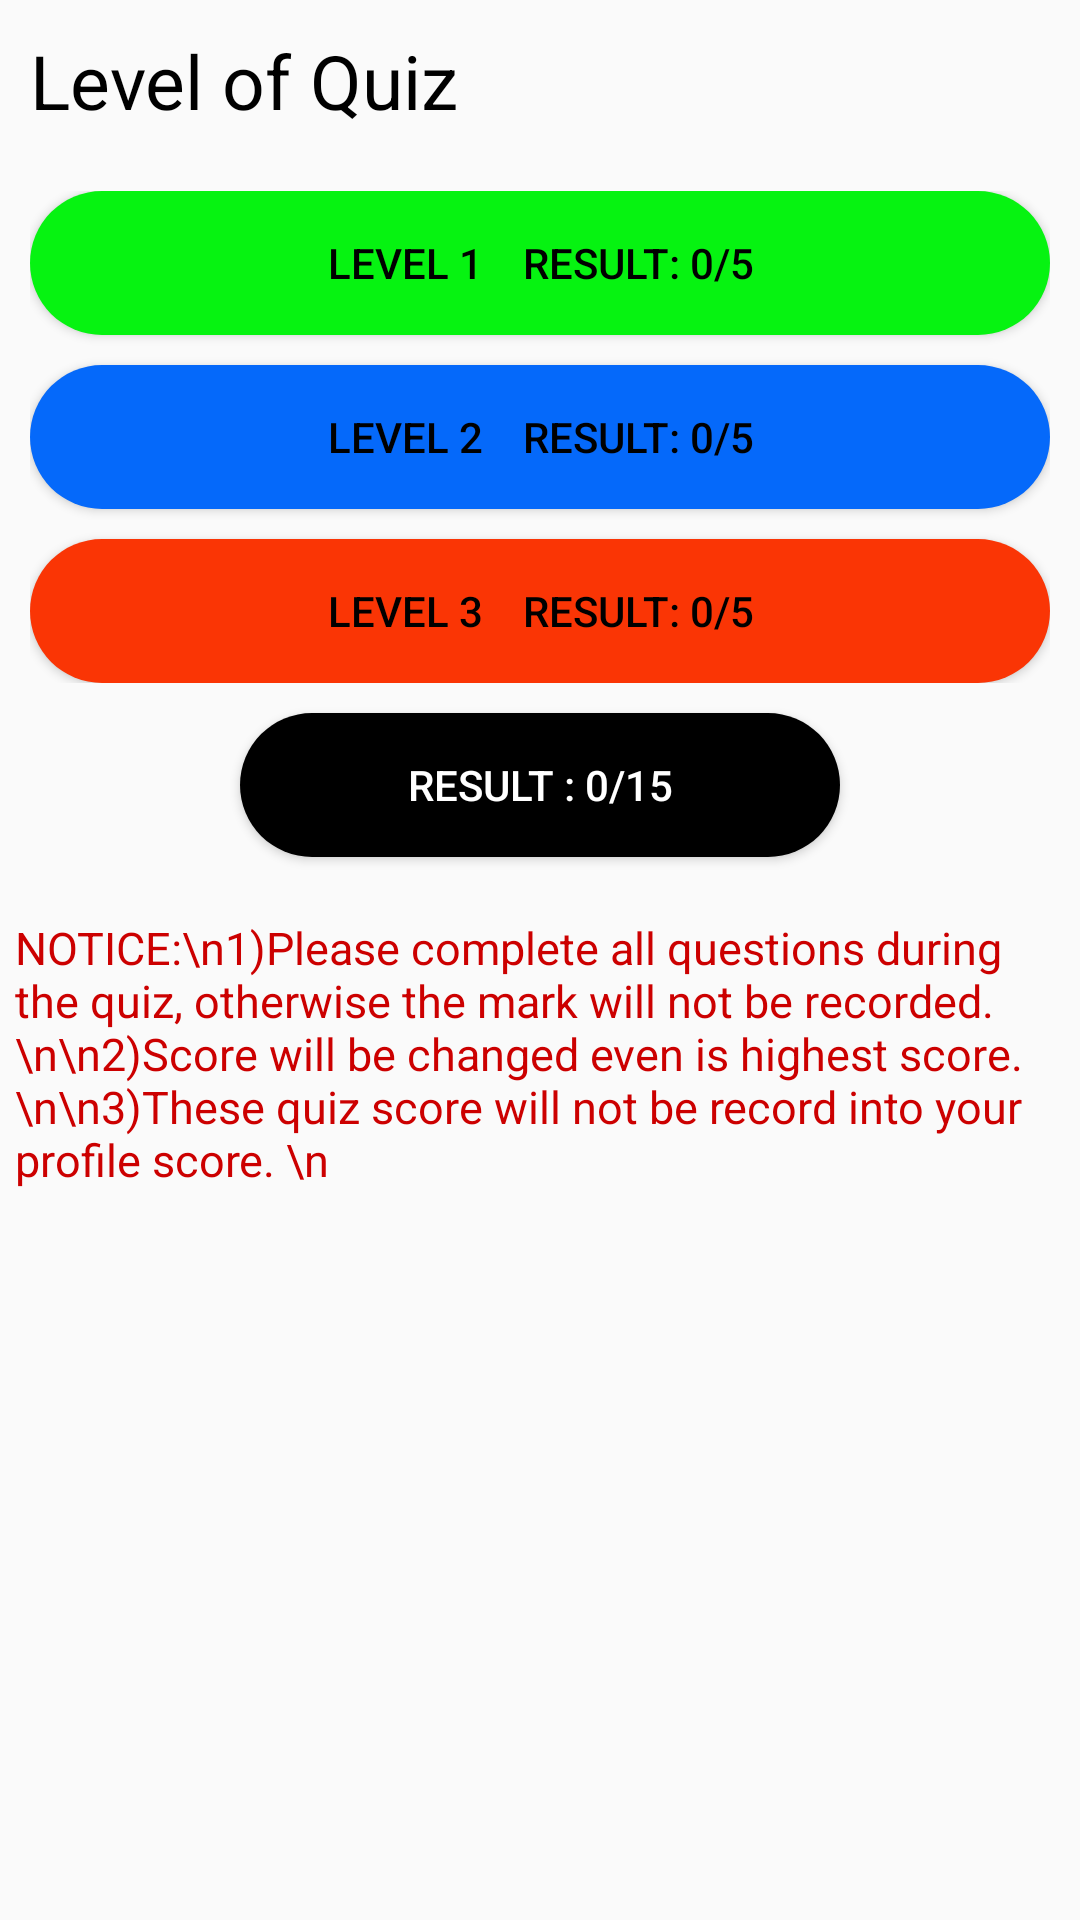

The Android layout XML behind this screen, and the referenced resources:
<!-- AndroidManifest.xml: application theme AppTheme -->
<!-- res/layout/quiz_main.xml -->
<?xml version="1.0" encoding="utf-8"?>
<RelativeLayout
    xmlns:android="http://schemas.android.com/apk/res/android"
    android:orientation="vertical" android:layout_width="match_parent"
    android:layout_height="match_parent">

    <RelativeLayout
        android:layout_width="match_parent"
        android:layout_height="wrap_content"
        android:id="@+id/rela1">

    <TextView
        android:layout_width="match_parent"
        android:layout_height="wrap_content"
        android:text="Level of Quiz"
        android:textSize="25dp"
        android:textColor="@color/black"
        android:id="@+id/textlevel"
        android:layout_marginTop="10dp"
        android:layout_marginLeft="10dp"/>
    </RelativeLayout>

    <RelativeLayout
        android:layout_width="340dp"
        android:layout_height="wrap_content"
        android:background="@drawable/custom_border"
        android:layout_centerHorizontal="true"
        android:layout_below="@+id/rela1"
        android:layout_marginTop="20dp"
        android:id="@+id/rela2">

    <Button
        android:id="@+id/button1"
        android:layout_width="match_parent"
        android:layout_height="wrap_content"
        android:hint="LEVEL1"
        android:text="Level 1    Result: 0/5"
        android:background="@drawable/button_lvl1"
        android:textColor="@color/black"/>

    <Button
        android:id="@+id/button2"
        android:layout_width="match_parent"
        android:layout_height="wrap_content"
        android:hint="LEVEL2"
        android:text="Level 2    Result: 0/5"
        android:background="@drawable/button_lvl2"
        android:textColor="@color/black"
        android:layout_below="@+id/button1"
        android:layout_marginTop="10dp"/>

    <Button
        android:id="@+id/button3"
        android:layout_width="match_parent"
        android:layout_height="wrap_content"
        android:hint="LEVEL3"
        android:text="Level 3    Result: 0/5"
        android:background="@drawable/button_lvl3"
        android:textColor="@color/black"
        android:layout_below="@+id/button2"
        android:layout_marginTop="10dp"/>

    </RelativeLayout>

    <Button
        android:id="@+id/button4"
        android:layout_width="200dp"
        android:layout_height="wrap_content"
        android:clickable="false"
        android:text="Result : 0/15"
        android:background="@drawable/button_add"
        android:textColor="@color/white"
        android:layout_below="@+id/rela2"
        android:layout_marginTop="10dp"
        android:layout_centerHorizontal="true"/>

    <TextView
        android:id="@+id/textView"
        android:layout_width="match_parent"
        android:layout_height="wrap_content"
        android:text="NOTICE:\n1)Please complete all questions during the quiz, otherwise the mark will not be recorded.
        \n\n2)Score will be changed even is highest score.
        \n\n3)These quiz score will not be record into your profile score.
\n"
        android:textColor="@android:color/holo_red_dark"
        android:textColorHighlight="#00E71616"
        android:layout_below="@+id/button4"
        android:layout_marginTop="20dp"
        android:layout_marginLeft="5dp"
        android:textSize="15dp"/>
</RelativeLayout>
<!-- resources referenced by this layout -->
<resources>
  <color name="black">#000000</color>
  <color name="white">#ffffff</color>
  <!-- drawable button_add (drawable-v24) -->
  <?xml version="1.0" encoding="utf-8"?>
  <shape android:shape="rectangle" xmlns:android="http://schemas.android.com/apk/res/android">
      <corners android:radius="50sp"/>
      <solid android:color="@color/black"/>
      <padding android:left="10dp" android:right="10dp" android:bottom="10dp" android:top="10dp"/>
  </shape>
  <!-- drawable button_lvl1 (drawable) -->
  <?xml version="1.0" encoding="utf-8"?>
  <shape android:shape="rectangle" xmlns:android="http://schemas.android.com/apk/res/android">
      <corners android:radius="50sp"/>
      <solid android:color="@color/light_green"/>
      <padding android:left="10dp" android:right="10dp" android:bottom="10dp" android:top="10dp"/>
  </shape>
  <!-- drawable button_lvl2 (drawable) -->
  <?xml version="1.0" encoding="utf-8"?>
  <shape android:shape="rectangle" xmlns:android="http://schemas.android.com/apk/res/android">
      <corners android:radius="50sp"/>
      <solid android:color="@color/lgiht1_blue"/>
      <padding android:left="10dp" android:right="10dp" android:bottom="10dp" android:top="10dp"/>
  </shape>
  <!-- drawable button_lvl3 (drawable) -->
  <?xml version="1.0" encoding="utf-8"?>
  <shape android:shape="rectangle" xmlns:android="http://schemas.android.com/apk/res/android">
      <corners android:radius="50sp"/>
      <solid android:color="@color/light_red"/>
      <padding android:left="10dp" android:right="10dp" android:bottom="10dp" android:top="10dp"/>
  </shape>
  <style name="AppTheme" parent="Theme.AppCompat.Light.DarkActionBar">
          
          <item name="colorPrimary">@color/colorPrimary</item>
          <item name="colorPrimaryDark">@color/colorPrimaryDark</item>
          <item name="colorAccent">@color/colorAccent</item>
      </style>
  <color name="light_green">#06F311</color>
  <color name="lgiht1_blue">#0569FA</color>
  <color name="light_red">#FA3505</color>
  <color name="colorPrimary">#ffa31a</color>
  <color name="colorPrimaryDark">#000000</color>
  <color name="colorAccent">#D81B60</color>
</resources>
